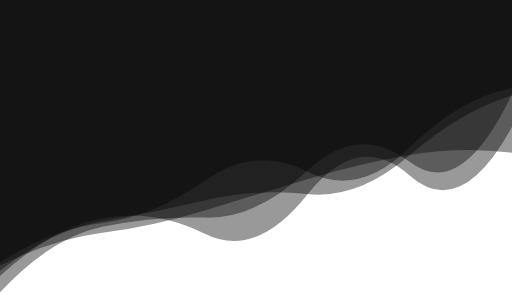
t = 0.00 s
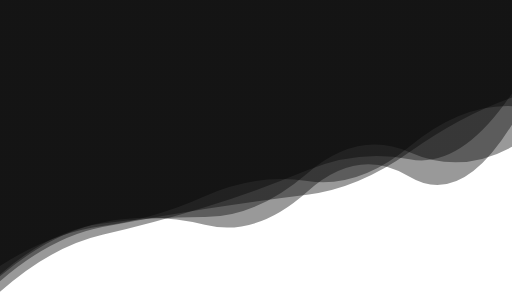
t = 3.33 s
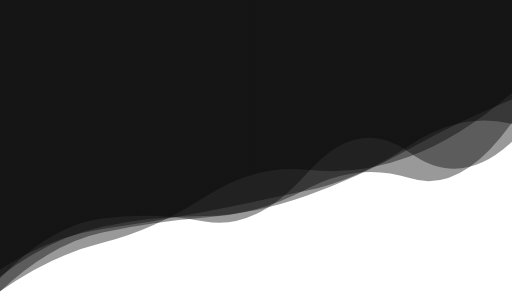
t = 6.66 s
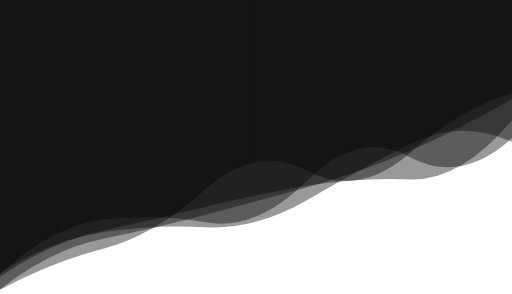
t = 9.99 s

The animated SVG that drew these frames (rendered in a browser with its animation timeline set to each time). Animation: 5 SMIL elements (animate=5); frames cover the first 9.99 s, repeats indefinitely.

<svg xmlns="http://www.w3.org/2000/svg" xmlns:xlink="http://www.w3.org/1999/xlink" style="margin: auto; display: block; z-index: 1; position: relative;" preserveAspectRatio="xMinYMin slice" viewBox="0 0 1630 937">
    <g transform="translate(815,468.5) scale(1,1) translate(-815,-468.5)">
        <linearGradient id="grad" x1="0" x2="1" y1="0" y2="0">
            <stop stop-color="var(--accent-transparent)" offset="0"></stop>
            <stop stop-color="var(--accent)" offset="1"></stop>
        </linearGradient>
        <path d="" fill="url(#grad)" opacity="0.4">
            <animate
                attributeName="d"
                dur="40s"
                repeatCount="indefinite"
                keyTimes="0;0.333;0.667;1"
                calcmod="spline"
                keySplines="0.2 0 0.2 1;0.2 0 0.2 1;0.2 0 0.2 1"
                begin="0s"
                values="M0 0L 0 835.7155503495048Q 163 729.7835769557249  326 709.5511023030213T 652 575.3512406779889T 978 546.1065056538483T 1304 469.965593496069T 1630 281.12211897375875L 1630 0 Z;M0 0L 0 880.8291437892038Q 163 776.0020521827216  326 749.2028146270616T 652 772.5090523524489T 978 667.3580762865759T 1304 455.9095341467001T 1630 508.1660244881254L 1630 0 Z;M0 0L 0 855.3367977122244Q 163 807.2788248371942  326 761.4169056328119T 652 715.8059949865969T 978 656.8236612548079T 1304 427.51121230709026T 1630 382.25360756306037L 1630 0 Z;M0 0L 0 835.7155503495048Q 163 729.7835769557249  326 709.5511023030213T 652 575.3512406779889T 978 546.1065056538483T 1304 469.965593496069T 1630 281.12211897375875L 1630 0 Z"
            ></animate>
        </path>
        <path d="" fill="url(#grad)" opacity="0.4">
            <animate
                attributeName="d"
                dur="40s"
                repeatCount="indefinite"
                keyTimes="0;0.333;0.667;1"
                calcmod="spline"
                keySplines="0.2 0 0.2 1;0.2 0 0.2 1;0.2 0 0.2 1"
                begin="-2s"
                values="M0 0L 0 878.5885578702881Q 163 718.0491296258301  326 686.8894830670438T 652 761.1365928788796T 978 625.5391155440389T 1304 555.9993168113872T 1630 408.0457007907684L 1630 0 Z;M0 0L 0 881.7487775834412Q 163 775.3586513228163  326 740.0967058320763T 652 647.9800554000964T 978 587.8754429654064T 1304 572.8727569383448T 1630 379.91737701231267L 1630 0 Z;M0 0L 0 791.4569615375Q 163 823.5496067562468  326 785.1563828450129T 652 671.5271567220866T 978 526.379523832425T 1304 496.05894774687465T 1630 362.5710742903196L 1630 0 Z;M0 0L 0 878.5885578702881Q 163 718.0491296258301  326 686.8894830670438T 652 761.1365928788796T 978 625.5391155440389T 1304 555.9993168113872T 1630 408.0457007907684L 1630 0 Z"
            ></animate>
        </path>
        <path d="" fill="url(#grad)" opacity="0.4">
            <animate
                attributeName="d"
                dur="40s"
                repeatCount="indefinite"
                keyTimes="0;0.333;0.667;1"
                calcmod="spline"
                keySplines="0.2 0 0.2 1;0.2 0 0.2 1;0.2 0 0.2 1"
                begin="-4s"
                values="M0 0L 0 932.7296473731035Q 163 722.5231219135977  326 691.6970599731843T 652 732.2914463750354T 978 545.5984164143024T 1304 525.4689412934104T 1630 301.78547434778386L 1630 0 Z;M0 0L 0 926.1481356893951Q 163 835.4642749727243  326 792.9982404315533T 652 600.8633648387549T 978 539.5662646706577T 1304 491.7120786700798T 1630 293.84328959885113L 1630 0 Z;M0 0L 0 852.4562525137626Q 163 818.0313813505526  326 787.2690427273662T 652 682.3740513864841T 978 629.4259791267083T 1304 410.6200899729835T 1630 350.46659319071483L 1630 0 Z;M0 0L 0 932.7296473731035Q 163 722.5231219135977  326 691.6970599731843T 652 732.2914463750354T 978 545.5984164143024T 1304 525.4689412934104T 1630 301.78547434778386L 1630 0 Z"
            ></animate>
        </path>
        <path d="" fill="url(#grad)" opacity="0.4">
            <animate
                attributeName="d"
                dur="40s"
                repeatCount="indefinite"
                keyTimes="0;0.333;0.667;1"
                calcmod="spline"
                keySplines="0.2 0 0.2 1;0.2 0 0.2 1;0.2 0 0.2 1"
                begin="-6s"
                values="M0 0L 0 803.1063467677827Q 163 695.2784175155164  326 672.4151313240703T 652 588.955972793269T 978 613.7062555168284T 1304 513.4181794959777T 1630 293.5066954532206L 1630 0 Z;M0 0L 0 934.844750249717Q 163 778.7645848798654  326 743.8148663536128T 652 698.2347022150801T 978 622.5649129020323T 1304 471.4401215718279T 1630 317.6264117826428L 1630 0 Z;M0 0L 0 865.9567381516232Q 163 853.1275189458447  326 830.7593214686588T 652 630.5273447965667T 978 488.97837959527715T 1304 517.2595865141951T 1630 306.7210727237073L 1630 0 Z;M0 0L 0 803.1063467677827Q 163 695.2784175155164  326 672.4151313240703T 652 588.955972793269T 978 613.7062555168284T 1304 513.4181794959777T 1630 293.5066954532206L 1630 0 Z"
            ></animate>
        </path>
        <path d="" fill="url(#grad)" opacity="0.4">
            <animate
                attributeName="d"
                dur="40s"
                repeatCount="indefinite"
                keyTimes="0;0.333;0.667;1"
                calcmod="spline"
                keySplines="0.2 0 0.2 1;0.2 0 0.2 1;0.2 0 0.2 1"
                begin="-8s"
                values="M0 0L 0 779.065677463176Q 163 834.8657140233622  326 811.9082409847396T 652 618.4921398513407T 978 615.2035671673186T 1304 514.9162818553242T 1630 532.293559190382L 1630 0 Z;M0 0L 0 890.7242377482866Q 163 714.0421972263273  326 693.8256688968179T 652 703.9305717125483T 978 540.9366372792222T 1304 479.3191830178487T 1630 455.97971997929847L 1630 0 Z;M0 0L 0 841.0116604462506Q 163 732.3415273046296  326 709.4416808804128T 652 715.173758177787T 978 637.5624367353741T 1304 537.1806760518564T 1630 409.25139416017436L 1630 0 Z;M0 0L 0 779.065677463176Q 163 834.8657140233622  326 811.9082409847396T 652 618.4921398513407T 978 615.2035671673186T 1304 514.9162818553242T 1630 532.293559190382L 1630 0 Z"
            ></animate>
        </path>
    </g>
</svg>
